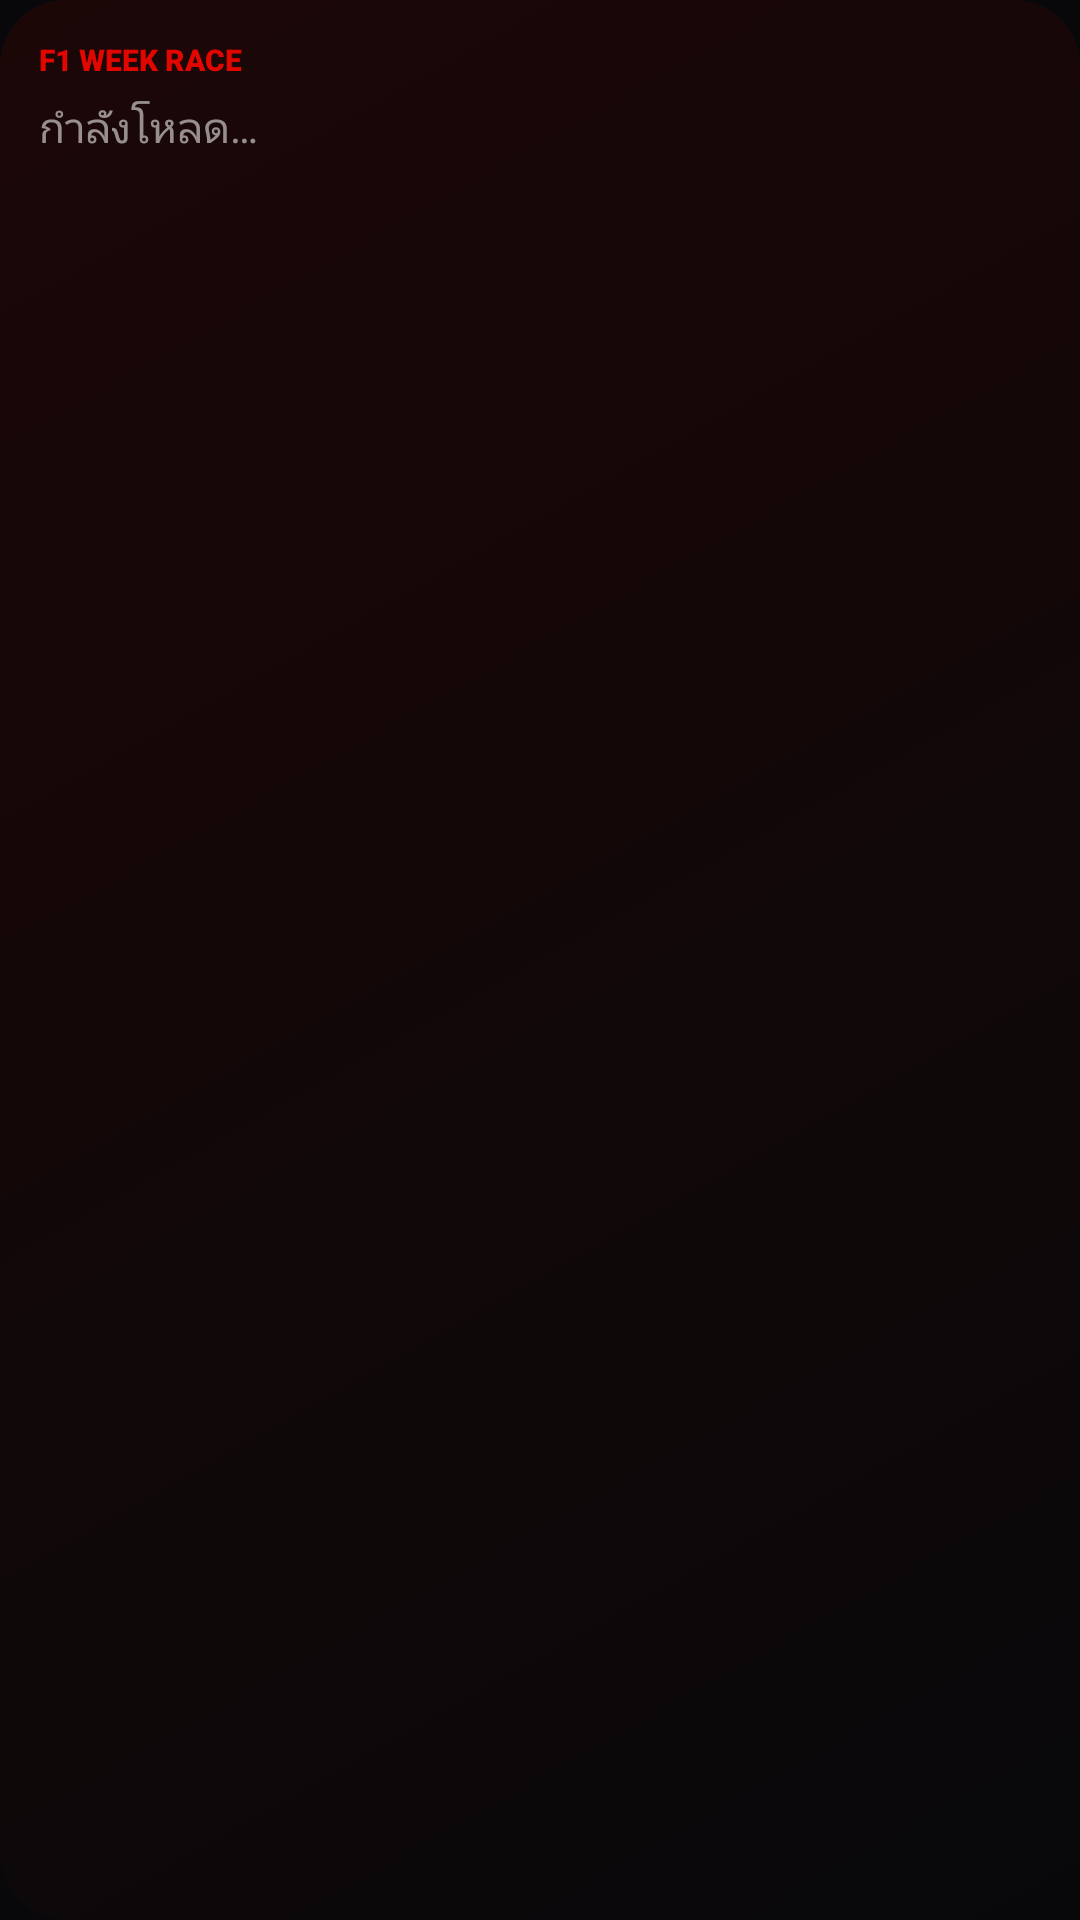

Write the Android layout XML for this screen, with the resource values it uses.
<!-- AndroidManifest.xml: application theme Theme.F1 -->
<!-- res/layout/widget_message.xml -->
<?xml version="1.0" encoding="utf-8"?>
<LinearLayout xmlns:android="http://schemas.android.com/apk/res/android"
    android:id="@+id/root"
    android:layout_width="match_parent"
    android:layout_height="match_parent"
    android:background="@drawable/widget_bg"
    android:orientation="horizontal"
    android:paddingTop="13dp"
    android:paddingEnd="13dp"
    android:paddingBottom="13dp">

    
    <ImageView
        android:id="@+id/stripe"
        android:layout_width="4dp"
        android:layout_height="match_parent"
        android:layout_marginEnd="9dp"
        android:scaleType="fitXY"
        android:src="@drawable/stripe" />

    <LinearLayout
        android:layout_width="0dp"
        android:layout_height="match_parent"
        android:layout_weight="1"
        android:orientation="vertical">

        <TextView
            android:layout_width="wrap_content"
            android:layout_height="wrap_content"
            android:fontFamily="sans-serif-black"
            android:text="F1 WEEK RACE"
            android:textColor="@color/f1"
            android:textSize="10sp" />

        <TextView
            android:id="@+id/msg"
            android:layout_width="match_parent"
            android:layout_height="wrap_content"
            android:layout_marginTop="6dp"
            android:text="กำลังโหลด…"
            android:textColor="@color/dim"
            android:textSize="14sp" />

        <FrameLayout
            android:layout_width="match_parent"
            android:layout_height="8dp" />

        <include layout="@layout/part_list" />
    </LinearLayout>
</LinearLayout>
<!-- res/layout/part_list.xml (included above) -->
<?xml version="1.0" encoding="utf-8"?>
<LinearLayout xmlns:android="http://schemas.android.com/apk/res/android"
    android:id="@+id/list_box"
    android:layout_width="match_parent"
    android:layout_height="wrap_content"
    android:orientation="vertical">

    <TextView
        android:id="@+id/list_title"
        android:layout_width="match_parent"
        android:layout_height="wrap_content"
        android:layout_marginBottom="2dp"
        android:fontFamily="sans-serif-medium"
        android:singleLine="true"
        android:textColor="@color/faint"
        android:textSize="9sp" />

    <LinearLayout
        android:id="@+id/list"
        android:layout_width="match_parent"
        android:layout_height="wrap_content"
        android:orientation="vertical" />
</LinearLayout>
<!-- resources referenced by this layout -->
<resources>
  <color name="dim">#8cffffff</color>
  <color name="f1">#e10600</color>
  <color name="faint">#52ffffff</color>
  <!-- drawable widget_bg (drawable) -->
  <?xml version="1.0" encoding="utf-8"?>
  <shape xmlns:android="http://schemas.android.com/apk/res/android" android:shape="rectangle">
      
      <gradient
          android:angle="315"
          android:endColor="#08080a"
          android:startColor="#1c0707" />
      <corners android:radius="22dp" />
  </shape>
  <style name="Theme.F1" parent="android:Theme.Material.NoActionBar">
          <item name="android:colorAccent">@color/f1</item>
          <item name="android:colorPrimary">@color/f1</item>
          <item name="android:windowBackground">@color/bg</item>
          <item name="android:statusBarColor">@color/bg</item>
          <item name="android:navigationBarColor">@color/bg</item>
      </style>
  <color name="bg">#08080a</color>
</resources>
